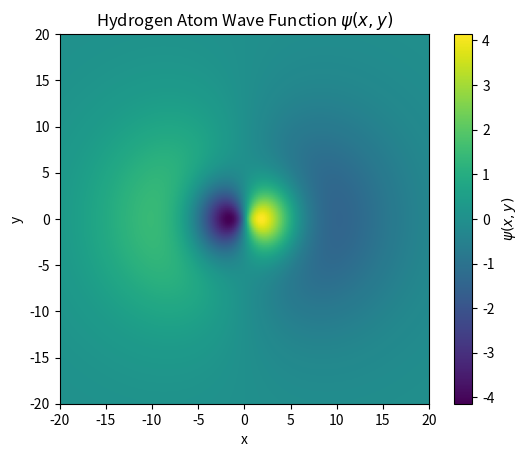

Python code for this plot:
import numpy as np
import matplotlib.pyplot as plt

# Define the wave function
def psi(x, y):
    r = np.sqrt(x**2 + y**2)
    return x * (6 - r) * np.exp(-r / 3)


# Create x and y values from -20 to 20
x = np.linspace(-20, 20, 200)
y = np.linspace(-20, 20, 200)

# Create a 2D grid
x, y = np.meshgrid(x, y)

# Calculate psi at every point
z = psi(x, y)

# Make a density plot
plt.imshow(z, extent=[-20, 20, -20, 20], origin="lower")

# Label the axes
plt.xlabel("x")
plt.ylabel("y")

# Add a title
plt.title(r"Hydrogen Atom Wave Function $\psi(x,y)$")

# Add a colorbar to show the values of psi
plt.colorbar(label=r"$\psi(x,y)$")

# Show the plot
plt.show()
